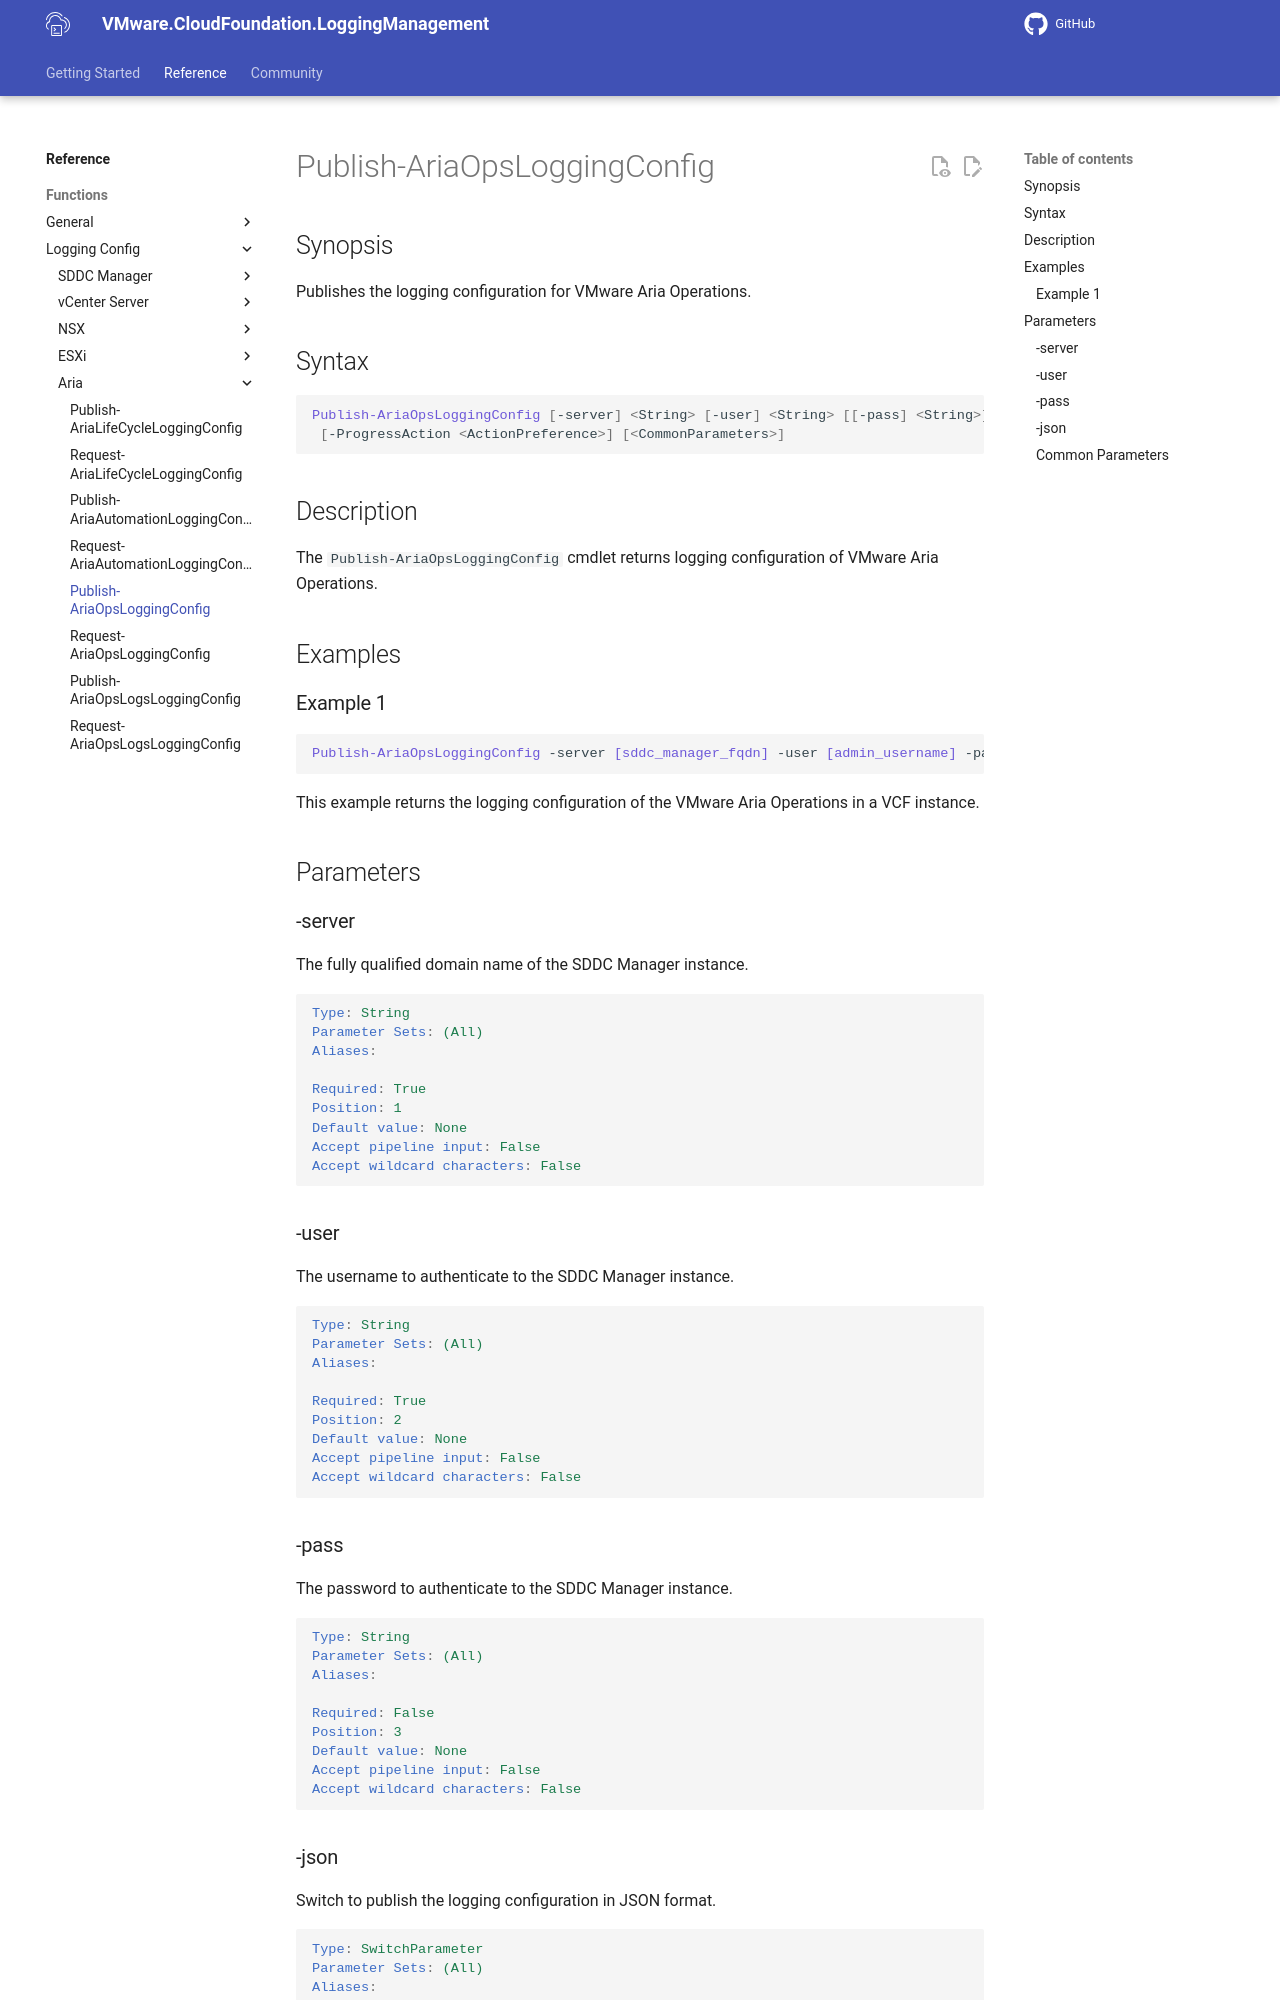

repository: vmware/powershell-module-for-vmware-cloud-foundation-logging-management · page: documentation/functions/Publish-AriaOpsLoggingConfig/index.html · generator: mkdocs

# Publish-AriaOpsLoggingConfig

## Synopsis

Publishes the logging configuration for VMware Aria Operations.

## Syntax

```powershell
Publish-AriaOpsLoggingConfig [-server] <String> [-user] <String> [[-pass] <String>] [-json]
 [-ProgressAction <ActionPreference>] [<CommonParameters>]
```

## Description

The `Publish-AriaOpsLoggingConfig` cmdlet returns logging configuration of VMware Aria Operations.

## Examples

### Example 1

```powershell
Publish-AriaOpsLoggingConfig -server sfo-vcf01.sfo.rainpole.io -user administrator@vsphere.local -pass VMw@re123!
This example returns the logging configuration of the VMware Aria Operations in your VCF environment.
```

## Parameters

### -server

The fully qualified domain name of the SDDC Manager instance.

```yaml
Type: String
Parameter Sets: (All)
Aliases:

Required: True
Position: 1
Default value: None
Accept pipeline input: False
Accept wildcard characters: False
```

### -user

The username to authenticate to the SDDC Manager instance.

```yaml
Type: String
Parameter Sets: (All)
Aliases:

Required: True
Position: 2
Default value: None
Accept pipeline input: False
Accept wildcard characters: False
```

### -pass

The password to authenticate to the SDDC Manager instance.

```yaml
Type: String
Parameter Sets: (All)
Aliases:

Required: False
Position: 3
Default value: None
Accept pipeline input: False
Accept wildcard characters: False
```
